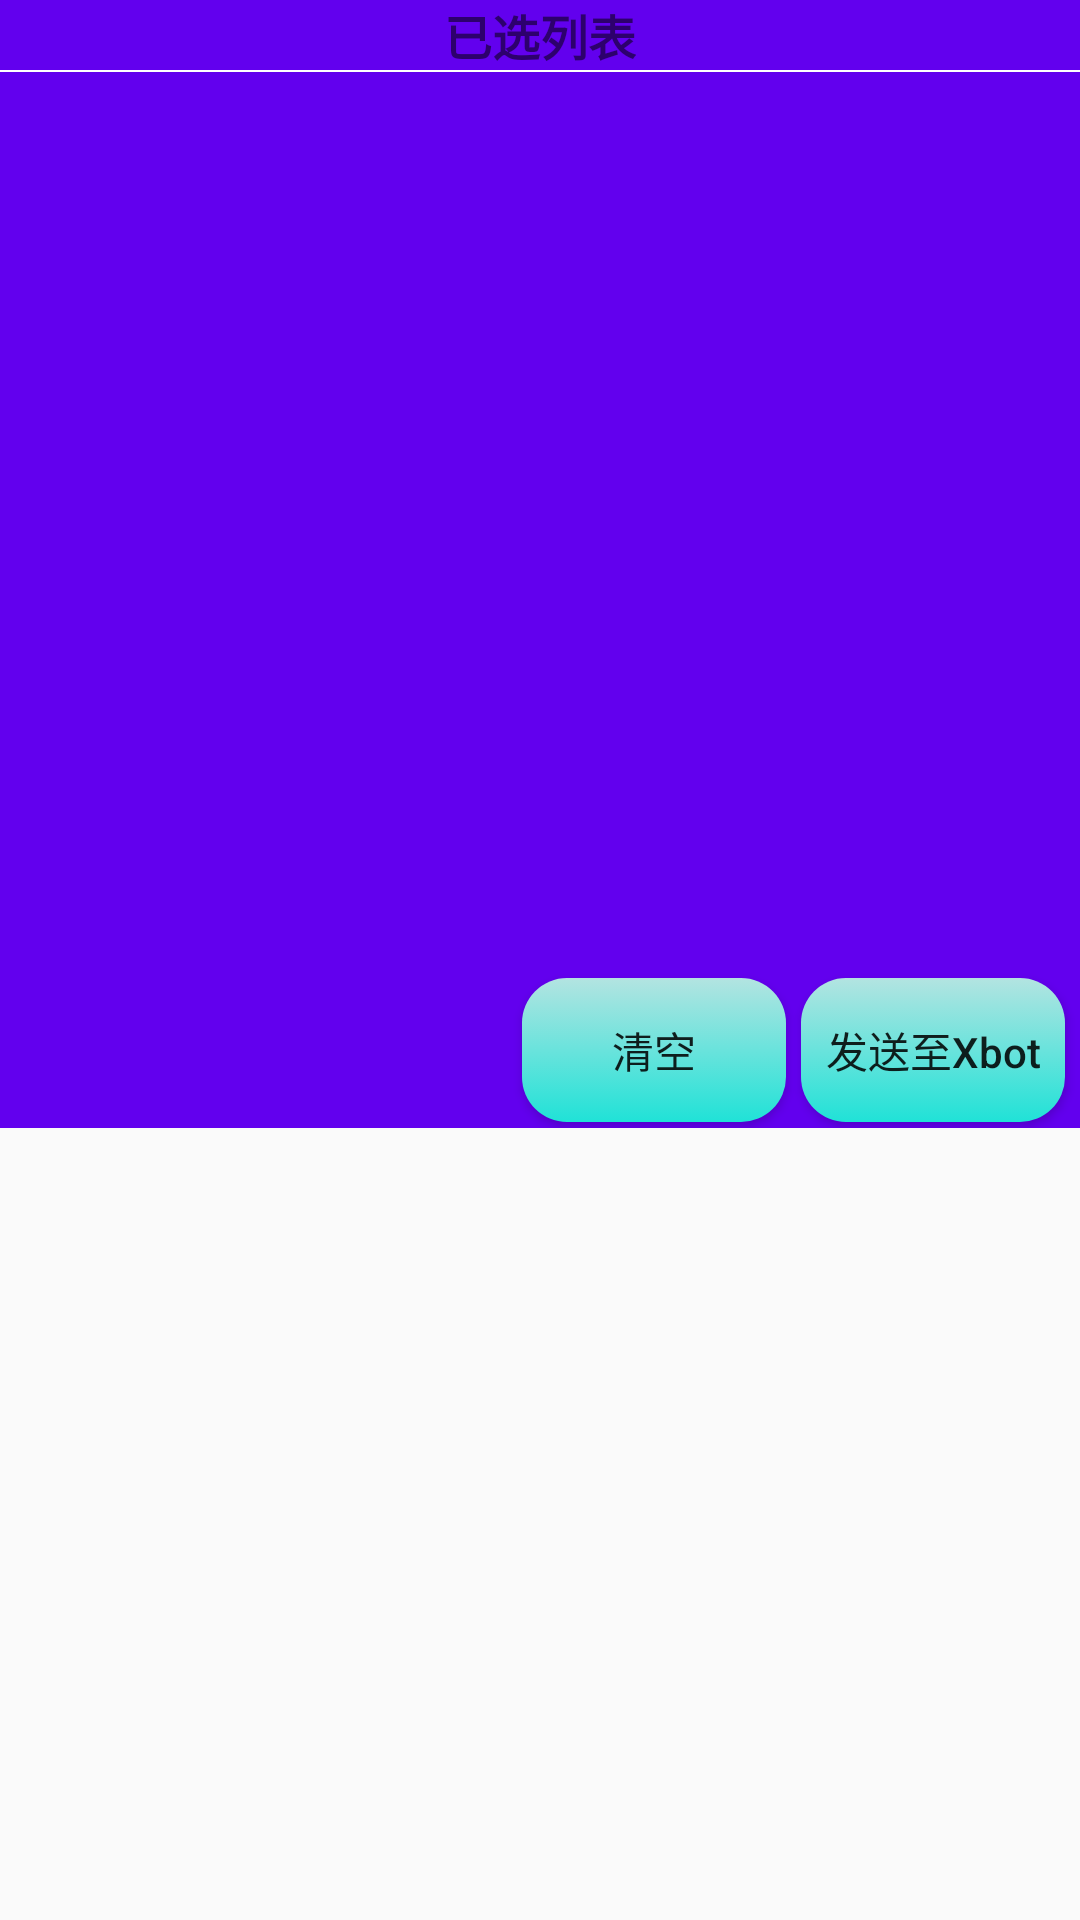

Reconstruct the res/layout file that produces this screen, plus the resources it refers to.
<!-- AndroidManifest.xml: application theme AppTheme -->
<!-- res/layout/bottom_popup_layout.xml -->
<?xml version="1.0" encoding="utf-8"?>
<RelativeLayout xmlns:android="http://schemas.android.com/apk/res/android"
    android:layout_width="match_parent"
    android:layout_height="wrap_content">

    <LinearLayout
        android:id="@+id/ll_bottom_line"
        android:layout_width="match_parent"
        android:layout_height="wrap_content"
        android:orientation="horizontal"
        android:gravity="center"
        android:background="@color/colorPrimary"
        >
        <TextView
            android:layout_width="wrap_content"
            android:layout_height="wrap_content"
            android:text="已选列表"
            android:textStyle="bold"
            android:textSize="16sp"
            />

        <ImageView
            android:id="@+id/expand_icon"
            android:layout_width="wrap_content"
            android:layout_height="wrap_content"
            android:src="@drawable/ic_arrow_up"
            />
    </LinearLayout>
    <View
        android:id="@+id/view_divider"
        android:layout_below="@id/ll_bottom_line"
        android:layout_width="match_parent"
        android:layout_height="0.5dp"
        android:background="@android:color/white"
        />

    <android.support.v7.widget.RecyclerView
        android:id="@+id/recycler_view"
        android:layout_width="match_parent"
        android:layout_height="300dp"
        android:layout_below="@id/view_divider"
        android:background="@color/colorPrimary"
        />

   <RelativeLayout
       android:layout_width="match_parent"
       android:layout_height="wrap_content"
       android:layout_below="@id/recycler_view"
       android:background="@color/colorPrimary"
       >
       <Button
           android:id="@+id/bt_clear"
           android:layout_width="wrap_content"
           android:layout_height="wrap_content"
           android:layout_toLeftOf="@id/bt_send"
           android:text="清空"
           android:layout_marginRight="5dp"
           android:layout_marginBottom="2dp"
           android:layout_marginTop="2dp"
           android:background="@drawable/bt_selector"
           />

       <Button
           android:id="@+id/bt_send"
           android:layout_width="wrap_content"
           android:layout_height="wrap_content"
           android:layout_alignParentEnd="true"
           android:textAllCaps="false"
           android:text="发送至Xbot"
           android:layout_marginRight="5dp"
           android:layout_marginBottom="2dp"
           android:layout_marginTop="2dp"
           android:background="@drawable/bt_selector"
           />
   </RelativeLayout>

</RelativeLayout>
<!-- resources referenced by this layout -->
<resources>
  <!-- drawable bt_selector (drawable) -->
  <?xml version="1.0" encoding="utf-8"?>
  <selector xmlns:android="http://schemas.android.com/apk/res/android">
      <item android:state_pressed="false">
          <shape xmlns:android="http://schemas.android.com/apk/res/android">
              <corners android:radius="15dp" />
              <gradient android:type="linear"
                  android:angle="270"
                  android:startColor="#b3e4e1"
                  android:endColor="#20E2D7"
                  />
  
          </shape>
      </item>
  
      <item android:state_pressed="true">
          <shape xmlns:android="http://schemas.android.com/apk/res/android">
              <corners android:radius="15dp" />
              <gradient android:type="linear"
                  android:angle="270"
                  android:startColor="#add9df"
                  android:endColor="#0AA8C1" />
          </shape>
      </item>
  </selector>
  <style name="AppTheme" parent="Theme.AppCompat.Light.DarkActionBar">
          
          <item name="colorPrimary">@color/colorPrimary</item>
          <item name="colorPrimaryDark">@color/colorPrimaryDark</item>
          <item name="colorAccent">@color/colorAccent</item>
  
      </style>
  <!-- not gathered from this repository: default colours our renderer supplied (Android Studio template values) -->
  <color name="colorPrimary">#FF6200EE</color>
  <color name="colorPrimaryDark">#FF3700B3</color>
  <color name="colorAccent">#FF03DAC5</color>
</resources>
